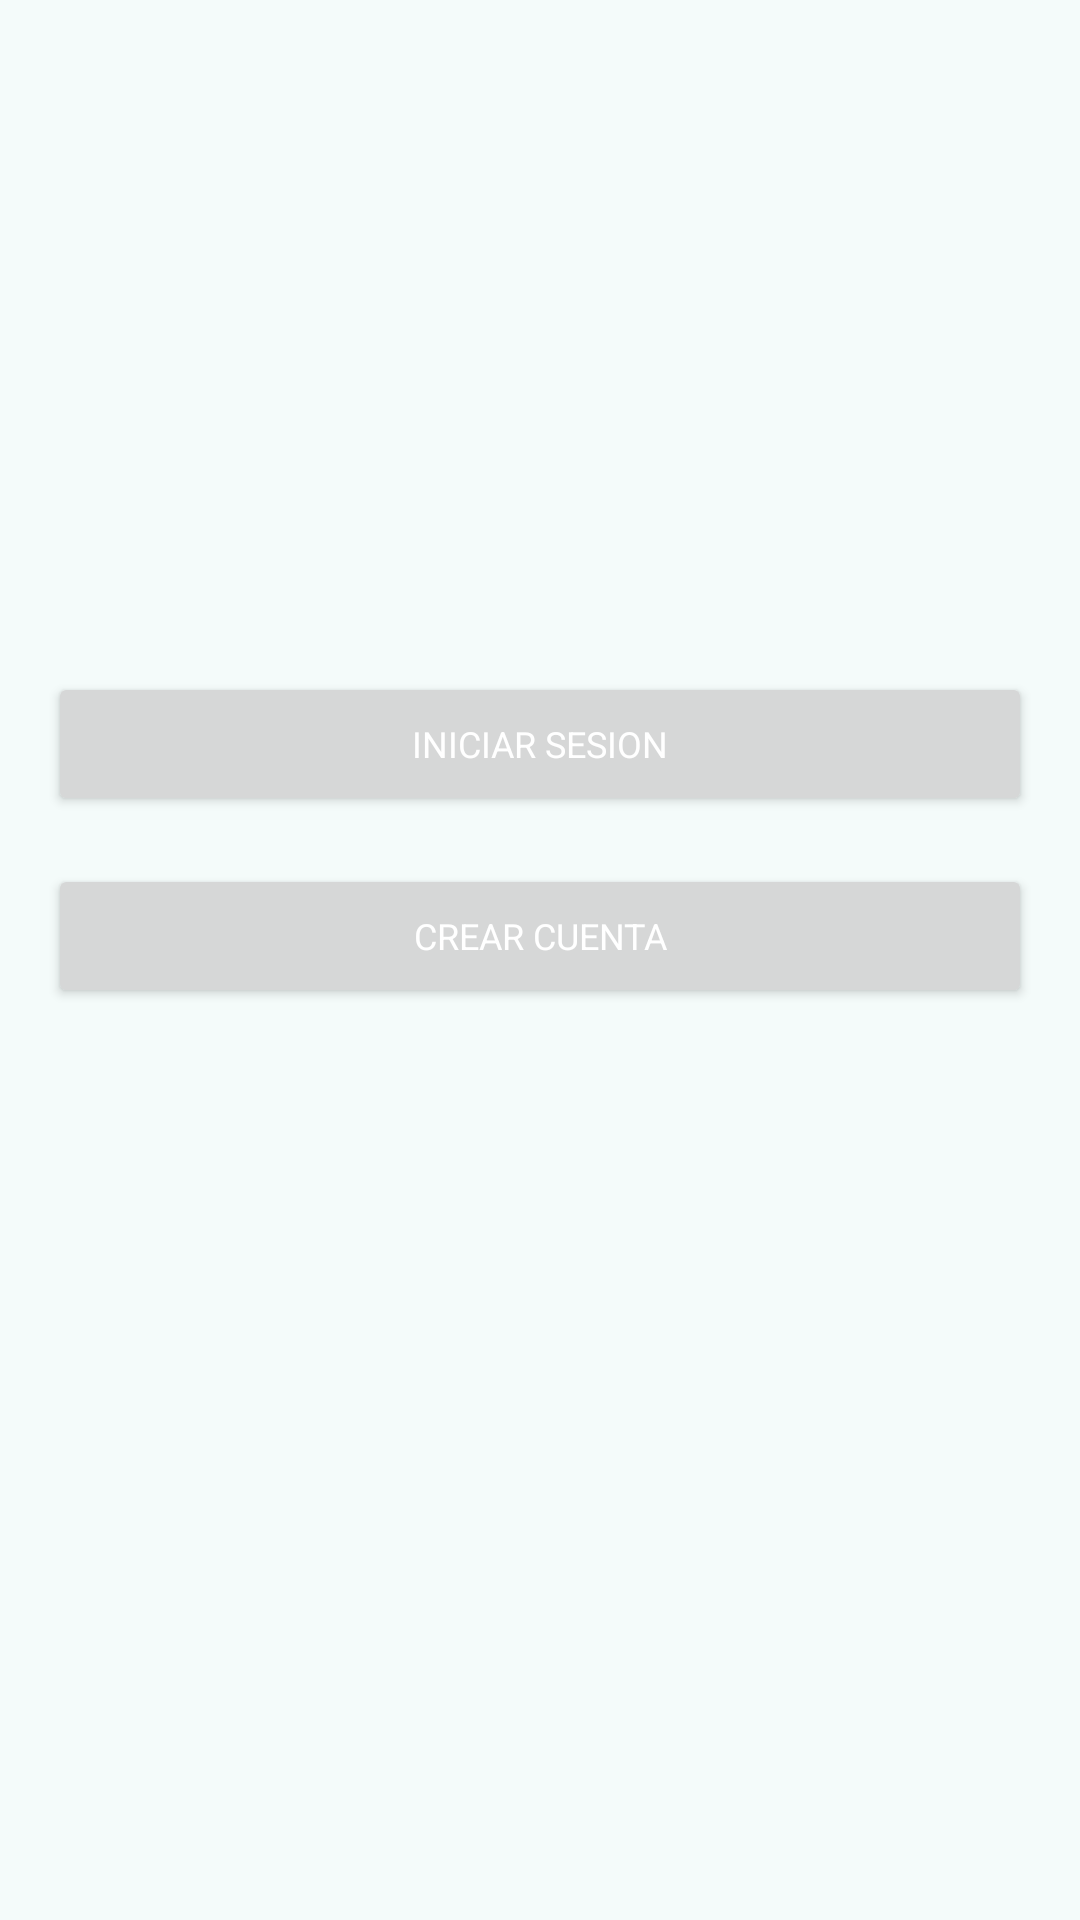

This screen was rendered from an Android layout file. Write that file and the resources it references.
<!-- AndroidManifest.xml: activity theme Theme.HotelManagement -->
<!-- res/layout/fragment_introduction.xml -->
<?xml version="1.0" encoding="utf-8"?>
<androidx.constraintlayout.widget.ConstraintLayout xmlns:android="http://schemas.android.com/apk/res/android"
    xmlns:app="http://schemas.android.com/apk/res-auto"
    xmlns:tools="http://schemas.android.com/tools"
    android:layout_width="match_parent"
    android:layout_height="match_parent"
    android:background="@color/md_theme_background"
    tools:context=".ui.introduction.IntroductionFragment">


    <androidx.constraintlayout.widget.Guideline
        android:id="@+id/guideline"
        android:layout_width="wrap_content"
        android:layout_height="wrap_content"
        android:orientation="horizontal"
        app:layout_constraintGuide_percent="0.35" />


    <Button
        android:id="@+id/login_btn"
        style="@style/PrimaryButton"
        android:layout_width="0dp"
        android:layout_height="wrap_content"
        android:layout_marginHorizontal="16dp"
        android:layout_marginBottom="16dp"
        android:text="@string/iniciar_sesion"
        app:layout_constraintBottom_toTopOf="@+id/sign_in_btn"
        app:layout_constraintLeft_toLeftOf="parent"
        app:layout_constraintTop_toBottomOf="@+id/guideline"
        app:layout_constraintRight_toRightOf="parent" />

    <Button
        android:id="@+id/sign_in_btn"
        style="@style/PrimaryButton"
        android:layout_width="0dp"
        android:layout_height="wrap_content"
        android:layout_marginHorizontal="16dp"
        android:layout_marginTop="16dp"
        android:text="@string/crear_cuenta"
        app:layout_constraintLeft_toLeftOf="parent"
        app:layout_constraintRight_toRightOf="parent"
        app:layout_constraintTop_toBottomOf="@+id/login_btn" />

</androidx.constraintlayout.widget.ConstraintLayout>
<!-- resources referenced by this layout -->
<resources>
  <color name="md_theme_background">#F4FBFA</color>
  <string name="crear_cuenta">Crear Cuenta</string>
  <string name="iniciar_sesion">Iniciar Sesion</string>
  <style name="PrimaryButton" parent="Theme.HotelManagement">
          <item name="android:textSize">12sp</item>
          <item name="textAllCaps">true</item>
          <item name="android:insetTop">0dp</item>
          <item name="android:insetBottom">0dp</item>
          <item name="android:gravity">center</item>
          <item name="android:textColor">@color/md_theme_onPrimary</item>
      </style>
  <style name="Theme.HotelManagement" parent="Base.Theme.HotelManagement" />
  <color name="md_theme_onPrimary">#FFFFFF</color>
  <color name="md_theme_primary">#00696D</color>
  <color name="md_theme_primaryContainer">#9CF1F5</color>
  <color name="md_theme_onPrimaryContainer">#002021</color>
  <color name="md_theme_secondary">#4A6364</color>
  <color name="md_theme_onSecondary">#FFFFFF</color>
  <color name="md_theme_secondaryContainer">#CCE8E9</color>
  <color name="md_theme_onSecondaryContainer">#041F21</color>
  <color name="md_theme_tertiary">#4E5F7D</color>
  <color name="md_theme_onTertiary">#FFFFFF</color>
  <color name="md_theme_tertiaryContainer">#D5E3FF</color>
  <color name="md_theme_onTertiaryContainer">#071C36</color>
  <color name="md_theme_error">#BA1A1A</color>
  <color name="md_theme_onError">#FFFFFF</color>
  <color name="md_theme_errorContainer">#FFDAD6</color>
  <color name="md_theme_onErrorContainer">#410002</color>
  <color name="md_theme_onBackground">#161D1D</color>
  <color name="md_theme_surface">#F4FBFA</color>
  <color name="md_theme_onSurface">#161D1D</color>
  <color name="md_theme_surfaceVariant">#DAE4E5</color>
  <color name="md_theme_onSurfaceVariant">#3F4949</color>
  <color name="md_theme_outline">#6F7979</color>
  <color name="md_theme_outlineVariant">#BEC8C9</color>
  <color name="md_theme_inverseSurface">#2B3232</color>
  <color name="md_theme_inverseOnSurface">#ECF2F2</color>
  <color name="md_theme_inversePrimary">#80D4D8</color>
  <color name="md_theme_primaryFixed">#9CF1F5</color>
  <color name="md_theme_onPrimaryFixed">#002021</color>
  <color name="md_theme_primaryFixedDim">#80D4D8</color>
  <color name="md_theme_onPrimaryFixedVariant">#004F52</color>
  <color name="md_theme_secondaryFixed">#CCE8E9</color>
  <color name="md_theme_onSecondaryFixed">#041F21</color>
  <color name="md_theme_secondaryFixedDim">#B1CCCD</color>
  <color name="md_theme_onSecondaryFixedVariant">#324B4C</color>
  <color name="md_theme_tertiaryFixed">#D5E3FF</color>
  <color name="md_theme_onTertiaryFixed">#071C36</color>
  <color name="md_theme_tertiaryFixedDim">#B5C7E9</color>
  <color name="md_theme_onTertiaryFixedVariant">#364764</color>
  <color name="md_theme_surfaceDim">#D5DBDB</color>
  <color name="md_theme_surfaceBright">#F4FBFA</color>
  <color name="md_theme_surfaceContainerLowest">#FFFFFF</color>
  <color name="md_theme_surfaceContainerLow">#EFF5F5</color>
  <color name="md_theme_surfaceContainer">#E9EFEF</color>
  <color name="md_theme_surfaceContainerHigh">#E3E9E9</color>
  <color name="md_theme_surfaceContainerHighest">#DDE4E4</color>
</resources>
